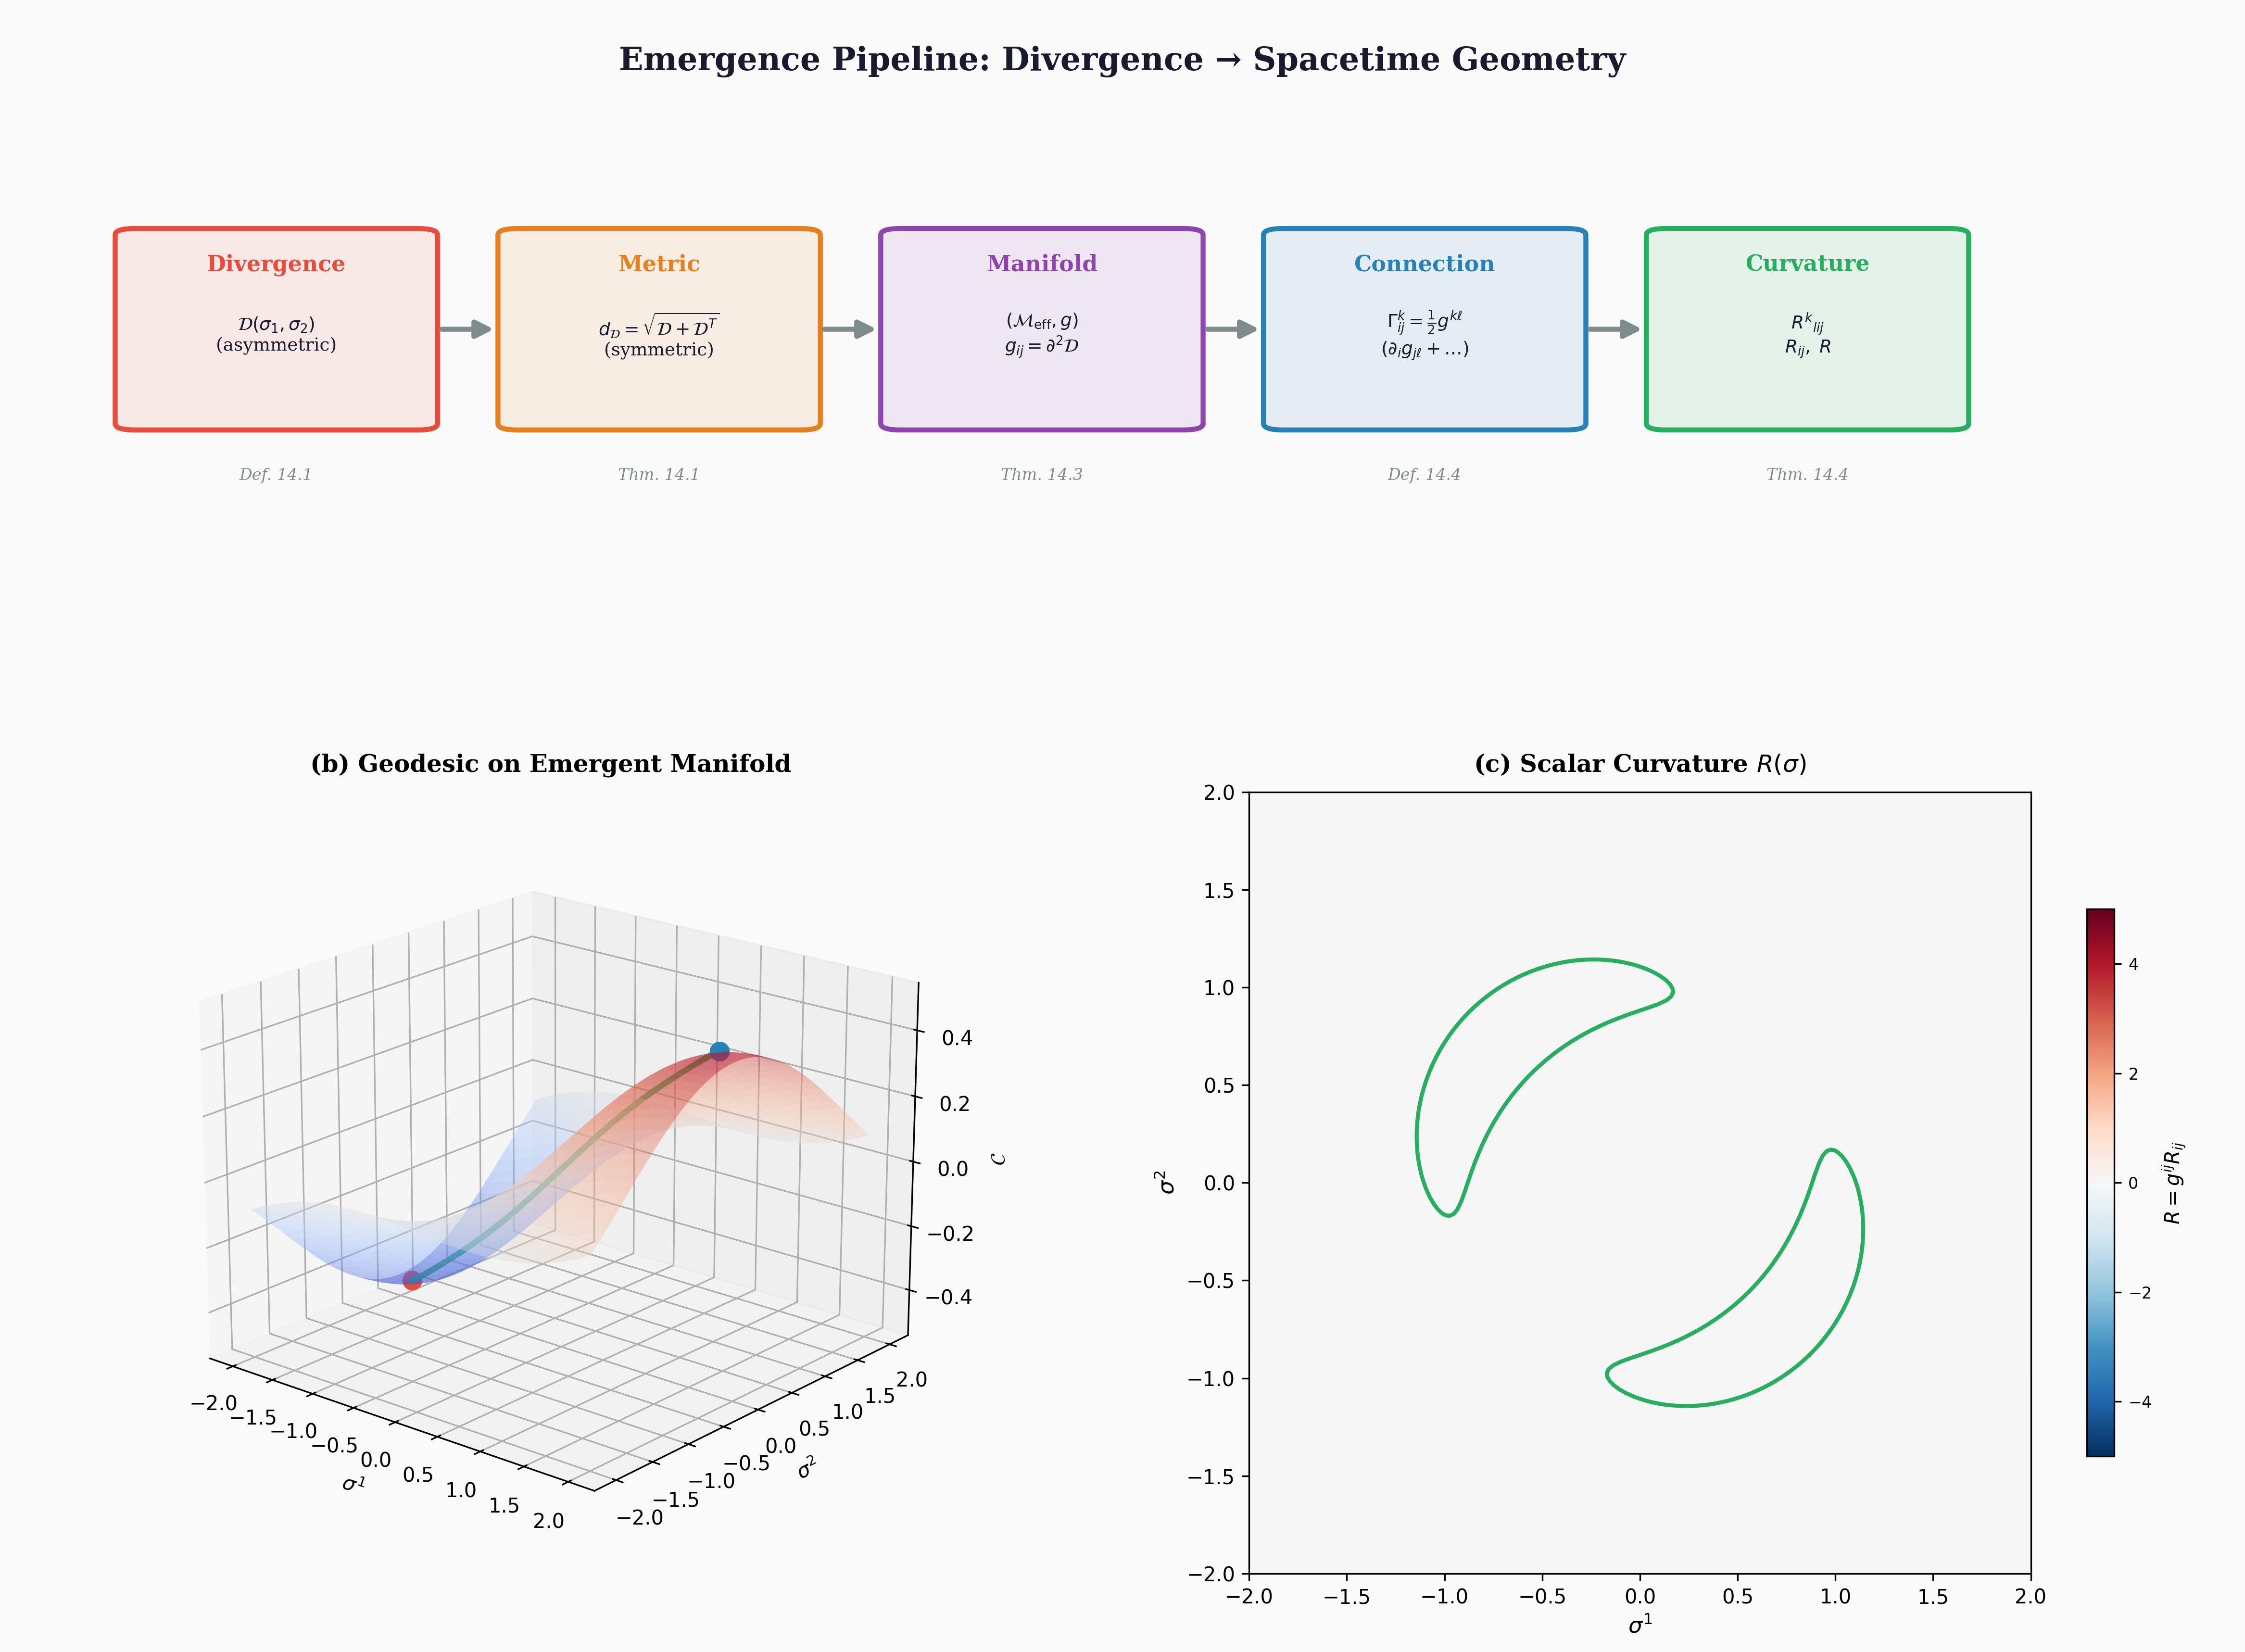

Python code for this plot:
#!/usr/bin/env python3
"""
Figure 4: Emergent Metric Geometry Pipeline
=============================================
Shows the chain:
  Divergence D → Symmetrised metric d_D → Riemannian manifold (M, g)
  → Christoffel Γ → Riemann R → Ricci R_{ij} → Scalar R

Publication-quality, 300 DPI.
"""

import matplotlib
matplotlib.use("Agg")
import matplotlib.pyplot as plt
import numpy as np
from matplotlib.patches import FancyBboxPatch

# ── Colours ──
C_BG       = "#FAFAFA"
C_TEXT     = "#1A1A2E"
C_DIV      = "#E74C3C"   # divergence
C_METRIC   = "#E67E22"   # metric
C_MANIFOLD = "#8E44AD"   # manifold
C_CONN     = "#2980B9"   # connection
C_CURV     = "#27AE60"   # curvature
C_ARROW    = "#7F8C8D"


def pipeline_box(ax, x, y, w, h, title, formula, colour):
    """Draw a pipeline stage box."""
    box = FancyBboxPatch(
        (x - w/2, y - h/2), w, h,
        boxstyle="round,pad=0.01",
        facecolor=colour, edgecolor=colour,
        alpha=0.10, linewidth=0, zorder=2
    )
    ax.add_patch(box)
    border = FancyBboxPatch(
        (x - w/2, y - h/2), w, h,
        boxstyle="round,pad=0.01",
        facecolor="none", edgecolor=colour,
        linewidth=2.5, zorder=3
    )
    ax.add_patch(border)
    ax.text(x, y + h/2 - 0.03, title,
            ha="center", va="top", fontsize=11, fontweight="bold",
            color=colour, family="serif", zorder=4)
    ax.text(x, y - 0.01, formula,
            ha="center", va="center", fontsize=9, color=C_TEXT,
            family="serif", zorder=4)


def main():
    fig = plt.figure(figsize=(16, 12), dpi=300)
    fig.patch.set_facecolor(C_BG)

    # ═══════════════════════════════════════════
    # Top panel: Pipeline diagram
    # ═══════════════════════════════════════════
    ax1 = fig.add_axes([0.02, 0.55, 0.96, 0.40])
    ax1.set_facecolor(C_BG)
    ax1.set_xlim(-0.05, 1.05)
    ax1.set_ylim(-0.1, 1.0)
    ax1.axis("off")

    ax1.text(0.5, 0.95, "Emergence Pipeline: Divergence → Spacetime Geometry",
             ha="center", va="top", fontsize=16, fontweight="bold",
             color=C_TEXT, family="serif")

    # Pipeline stages
    stages = [
        (0.08, 0.50, 0.14, 0.30, "Divergence",
         r"$\mathcal{D}(\sigma_1, \sigma_2)$" "\n" r"(asymmetric)",
         C_DIV),
        (0.27, 0.50, 0.14, 0.30, "Metric",
         r"$d_\mathcal{D} = \sqrt{\mathcal{D} + \mathcal{D}^T}$" "\n"
         r"(symmetric)",
         C_METRIC),
        (0.46, 0.50, 0.14, 0.30, "Manifold",
         r"$(\mathcal{M}_\mathrm{eff}, g)$" "\n"
         r"$g_{ij} = \partial^2 \mathcal{D}$",
         C_MANIFOLD),
        (0.65, 0.50, 0.14, 0.30, "Connection",
         r"$\Gamma^k_{ij} = \frac{1}{2}g^{k\ell}$"
         "\n" r"$(\partial_i g_{j\ell} + \ldots)$",
         C_CONN),
        (0.84, 0.50, 0.14, 0.30, "Curvature",
         r"$R^k{}_{lij}$" "\n"
         r"$R_{ij},\; R$",
         C_CURV),
    ]

    for x, y, w, h, title, formula, col in stages:
        pipeline_box(ax1, x, y, w, h, title, formula, col)

    # Arrows between stages
    for i in range(len(stages) - 1):
        x0 = stages[i][0] + stages[i][2] / 2 + 0.01
        x1 = stages[i+1][0] - stages[i+1][2] / 2 - 0.01
        y = stages[i][1]
        ax1.annotate(
            "", xy=(x1, y), xytext=(x0, y),
            arrowprops=dict(arrowstyle="-|>", color=C_ARROW,
                            lw=2.5, mutation_scale=18)
        )

    # Labels below
    labels = [
        (0.08, "Def. 14.1"),
        (0.27, "Thm. 14.1"),
        (0.46, "Thm. 14.3"),
        (0.65, "Def. 14.4"),
        (0.84, "Thm. 14.4"),
    ]
    for x, lbl in labels:
        ax1.text(x, 0.28, lbl, ha="center", va="top",
                 fontsize=8, color=C_ARROW, family="serif",
                 style="italic")

    # ═══════════════════════════════════════════
    # Bottom left: Geodesic on curved manifold
    # ═══════════════════════════════════════════
    ax2 = fig.add_subplot(223, projection="3d")
    ax2.set_facecolor(C_BG)

    # Curved surface
    u = np.linspace(-2, 2, 80)
    v = np.linspace(-2, 2, 80)
    U, V = np.meshgrid(u, v)
    W = 0.3 * np.sin(U) * np.cos(V) + 0.1 * U

    ax2.plot_surface(U, V, W, cmap="coolwarm", alpha=0.4,
                     edgecolor="none", antialiased=True)

    # Geodesic curve
    t = np.linspace(-1.5, 1.5, 100)
    gx = t
    gy = 0.5 * np.sin(t * 1.5)
    gz = 0.3 * np.sin(gx) * np.cos(gy) + 0.1 * gx + 0.01
    ax2.plot(gx, gy, gz, color=C_CURV, lw=3.0, zorder=5)
    ax2.scatter([gx[0]], [gy[0]], [gz[0]], color=C_DIV, s=80, zorder=6)
    ax2.scatter([gx[-1]], [gy[-1]], [gz[-1]], color=C_CONN, s=80, zorder=6)

    # Tangent vectors at a few points
    for idx in [20, 50, 80]:
        dx = gx[idx+1] - gx[idx-1]
        dy = gy[idx+1] - gy[idx-1]
        dz = gz[idx+1] - gz[idx-1]
        scale = 0.3
        ax2.quiver(gx[idx], gy[idx], gz[idx],
                   dx*scale, dy*scale, dz*scale,
                   color=C_MANIFOLD, arrow_length_ratio=0.3,
                   linewidth=1.5)

    ax2.set_xlabel(r"$\sigma^1$", fontsize=10, family="serif")
    ax2.set_ylabel(r"$\sigma^2$", fontsize=10, family="serif")
    ax2.set_zlabel(r"$\mathcal{C}$", fontsize=10, family="serif")
    ax2.set_title("(b) Geodesic on Emergent Manifold",
                  fontsize=12, fontweight="bold", family="serif", pad=10)
    ax2.view_init(elev=20, azim=-50)

    # ═══════════════════════════════════════════
    # Bottom right: Curvature visualization
    # ═══════════════════════════════════════════
    ax3 = fig.add_subplot(224)
    ax3.set_facecolor(C_BG)

    # Gaussian curvature heat map
    x = np.linspace(-2, 2, 200)
    y = np.linspace(-2, 2, 200)
    X, Y = np.meshgrid(x, y)

    # Scalar curvature from constraint functional
    C_func = (X**2 + Y**2 - 1)**2 + 0.3 * X * Y
    # Approximate curvature as Laplacian of log-metric-determinant
    from scipy.ndimage import laplace
    R_approx = -laplace(np.log(1 + C_func + 0.01))

    im = ax3.imshow(R_approx, extent=[-2, 2, -2, 2], origin="lower",
                    cmap="RdBu_r", aspect="equal", vmin=-5, vmax=5)
    ax3.contour(X, Y, C_func, levels=[0.05], colors=[C_CURV],
                linewidths=2)

    ax3.set_xlabel(r"$\sigma^1$", fontsize=11, family="serif")
    ax3.set_ylabel(r"$\sigma^2$", fontsize=11, family="serif")
    ax3.set_title("(c) Scalar Curvature $R(\\sigma)$",
                  fontsize=12, fontweight="bold", family="serif", pad=10)
    cb = plt.colorbar(im, ax=ax3, shrink=0.7,
                      label=r"$R = g^{ij} R_{ij}$")
    cb.ax.tick_params(labelsize=8)

    import warnings
    with warnings.catch_warnings():
        warnings.simplefilter("ignore", UserWarning)
        plt.tight_layout(rect=[0, 0, 1, 1])
    plt.savefig("manuscripts/ciir_monograph/figures/fig04_emergent_geometry.png",
                dpi=300, bbox_inches="tight", facecolor=C_BG)
    plt.savefig("manuscripts/ciir_monograph/figures/fig04_emergent_geometry.pdf",
                bbox_inches="tight", facecolor=C_BG)
    plt.close()
    print("✓ Figure 4 saved: fig04_emergent_geometry.{png,pdf}")


if __name__ == "__main__":
    main()
